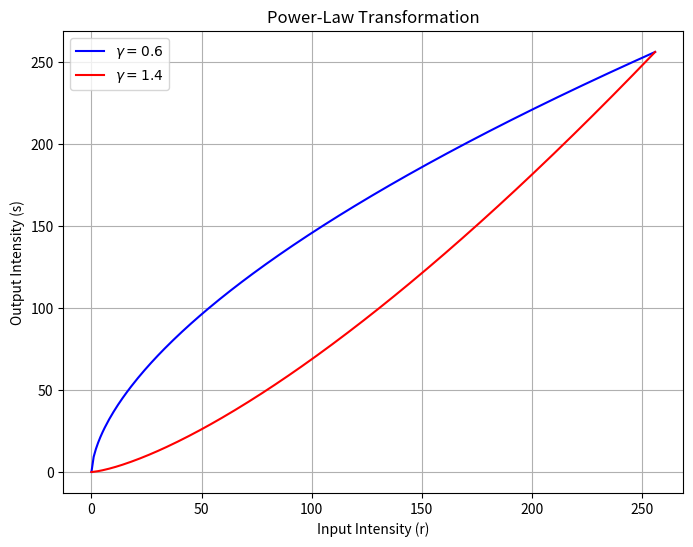

Generate this figure with matplotlib:
import numpy as np
import matplotlib.pyplot as plt

# Define power-law transformation function
def power_law_transform(r, gamma):
    return 256 * ((r/256) ** gamma)

# Generate input values (normalized pixel values between 0 and 1)
r = np.linspace(0, 256, 256)

# Apply power-law transformations for gamma = 0.6 and gamma = 1.4
s_gamma_0_6 = power_law_transform(r, 0.6)
s_gamma_1_4 = power_law_transform(r, 1.4)

# Plot the transformations
plt.figure(figsize=(8, 6))
plt.plot(r, s_gamma_0_6, label=r'$\gamma=0.6$', color='blue')
plt.plot(r, s_gamma_1_4, label=r'$\gamma=1.4$', color='red')
plt.xlabel('Input Intensity (r)')
plt.ylabel('Output Intensity (s)')
plt.title('Power-Law Transformation')
plt.legend()
plt.grid()
plt.savefig("Power-Law Transformation.png")